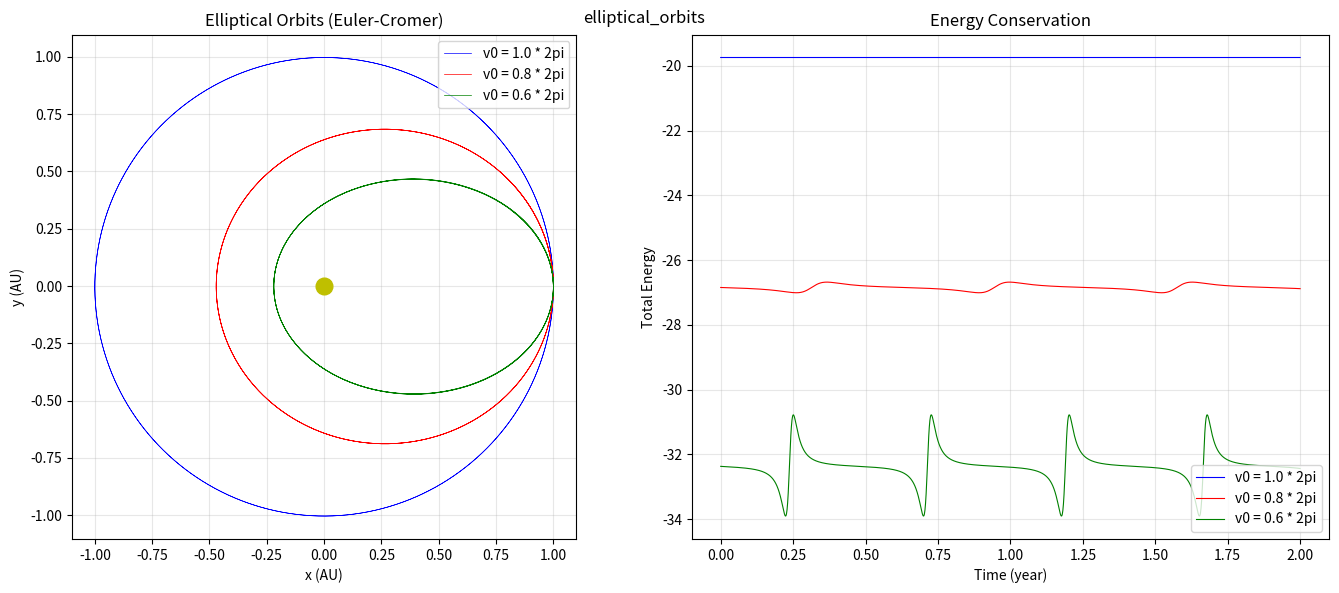

Reproduce this figure in Python.
import numpy as np
import matplotlib.pyplot as plt

GM = 4.0 * np.pi ** 2

dt = 0.001
T = 2.0
N = int(T / dt)
v_factors = [1.0, 0.8, 0.6]

fig, axes = plt.subplots(1, 2, figsize=(14, 6))

colors = ['b', 'r', 'g']
for idx, vf in enumerate(v_factors):
    x = 1.0
    y = 0.0
    vx = 0.0
    vy = vf * 2.0 * np.pi

    xs = np.zeros(N + 1)
    ys = np.zeros(N + 1)
    E = np.zeros(N + 1)
    ts = np.zeros(N + 1)

    xs[0] = x
    ys[0] = y
    r = np.sqrt(x ** 2 + y ** 2)
    E[0] = 0.5 * (vx ** 2 + vy ** 2) - GM / r

    for i in range(N):
        r = np.sqrt(x ** 2 + y ** 2)
        ax = -GM * x / r ** 3
        ay = -GM * y / r ** 3
        vx = vx + ax * dt
        vy = vy + ay * dt
        x = x + vx * dt
        y = y + vy * dt
        xs[i + 1] = x
        ys[i + 1] = y
        r = np.sqrt(x ** 2 + y ** 2)
        E[i + 1] = 0.5 * (vx ** 2 + vy ** 2) - GM / r
        ts[i + 1] = (i + 1) * dt

    label = 'v0 = {:.1f} * 2pi'.format(vf)
    axes[0].plot(xs, ys, color=colors[idx], linewidth=0.5, label=label)
    axes[1].plot(ts, E, color=colors[idx], linewidth=0.8, label=label)

axes[0].plot(0, 0, 'yo', markersize=12)
axes[0].set_xlabel('x (AU)')
axes[0].set_ylabel('y (AU)')
axes[0].set_title('Elliptical Orbits (Euler-Cromer)')
axes[0].set_aspect('equal')
axes[0].legend()
axes[0].grid(True, alpha=0.3)

axes[1].set_xlabel('Time (year)')
axes[1].set_ylabel('Total Energy')
axes[1].set_title('Energy Conservation')
axes[1].legend()
axes[1].grid(True, alpha=0.3)

plt.tight_layout()

plt.suptitle('elliptical_orbits')
plt.show()
print('ch04_elliptical_orbits.png saved')
